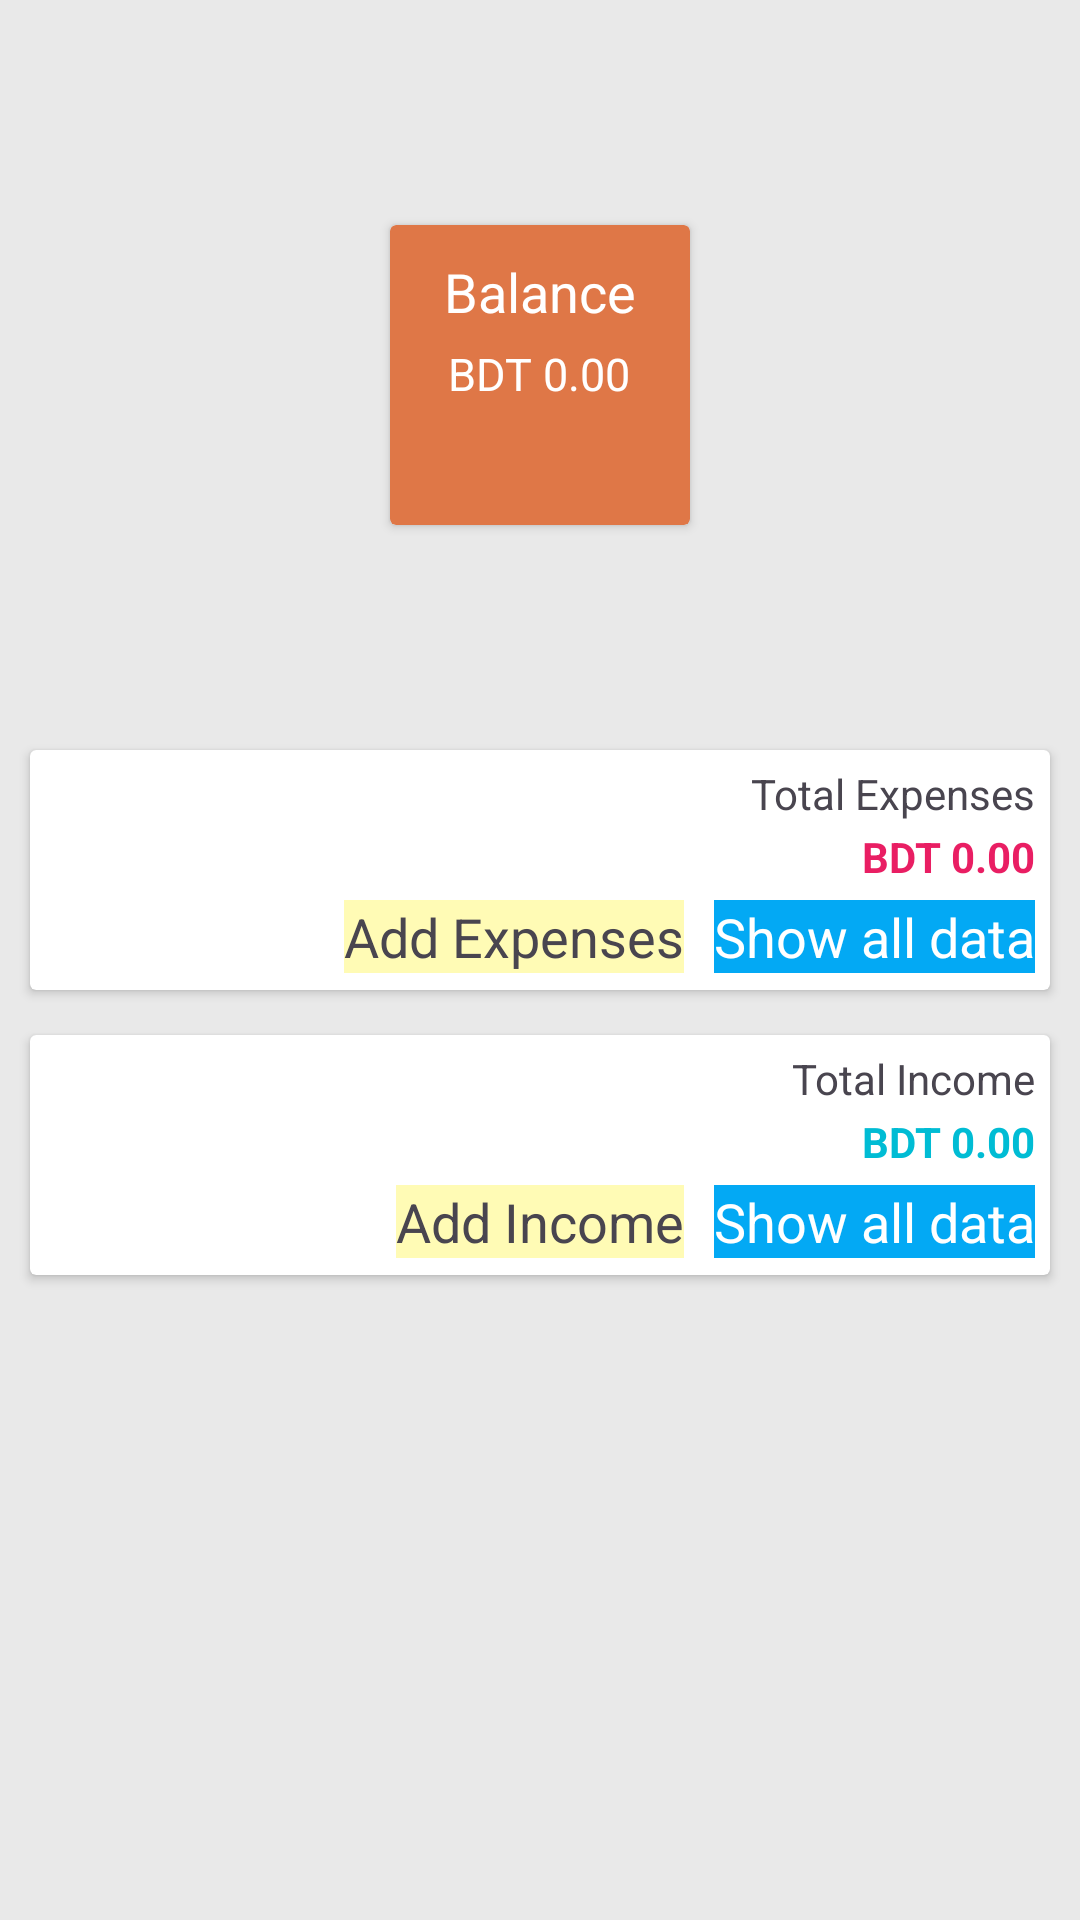

This screen was rendered from an Android layout file. Write that file and the resources it references.
<!-- AndroidManifest.xml: application theme Theme.JubayerSqlite -->
<!-- res/layout/activity_main.xml -->
<?xml version="1.0" encoding="utf-8"?>
<LinearLayout xmlns:android="http://schemas.android.com/apk/res/android"
    xmlns:app="http://schemas.android.com/apk/res-auto"
    xmlns:tools="http://schemas.android.com/tools"
    android:id="@+id/main"
    android:layout_width="match_parent"
    android:layout_height="match_parent"
    tools:context=".MainActivity"
    android:orientation="vertical"
    android:background="#E9E9E9"
    >

    <RelativeLayout
        android:layout_width="match_parent"
        android:layout_height="250dp"

        >


        <androidx.cardview.widget.CardView
            android:layout_width="100dp"
            android:layout_height="100dp"
            android:layout_centerInParent="true"
            app:cardBackgroundColor="#DF7747"
            >

            <LinearLayout
                android:layout_width="match_parent"
                android:layout_height="match_parent"
                android:orientation="vertical"
                >

                <TextView
                    android:layout_width="wrap_content"
                    android:layout_height="wrap_content"
                    android:text="Balance"
                    android:textSize="18sp"
                    android:layout_gravity="center"
                    android:textColor="#fff"
                    android:layout_marginTop="10dp"
                    >

                </TextView>

                <TextView
                    android:layout_width="wrap_content"
                    android:layout_height="wrap_content"
                    android:text="BDT 0.00"
                    android:textSize="15sp"
                    android:layout_gravity="center"
                    android:textColor="#fff"
                    android:layout_marginTop="5dp"
                    android:id="@+id/balance"
                    >

                </TextView>


            </LinearLayout>

        </androidx.cardview.widget.CardView>


    </RelativeLayout>


   <androidx.cardview.widget.CardView
       android:layout_width="match_parent"
       android:layout_height="80dp"
       android:layout_marginLeft="10dp"
       android:layout_marginRight="10dp"
       >

       <RelativeLayout
           android:layout_width="match_parent"
           android:layout_height="match_parent"

           >

           <TextView
               android:layout_width="wrap_content"
               android:layout_height="wrap_content"
               android:text="Total Expenses"
               android:layout_alignParentRight="true"
               android:layout_marginTop="5dp"
               android:layout_marginRight="5dp"
               android:id="@+id/expense"
               >

           </TextView>

           <TextView
               android:layout_width="wrap_content"
               android:layout_height="wrap_content"
               android:text="BDT 0.00"
               android:layout_alignParentRight="true"
               android:layout_marginTop="2dp"
               android:layout_marginRight="5dp"
               android:layout_below="@id/expense"
               android:textColor="#E91E63"
               android:textStyle="bold"
               android:id="@+id/bdt"
               >

           </TextView>

           <LinearLayout
               android:layout_width="wrap_content"
               android:layout_height="wrap_content"
               android:layout_below="@id/bdt"
               android:orientation="horizontal"
               android:weightSum="2"
               android:layout_alignParentRight="true"
               android:layout_marginRight="5dp"
               >
               <TextView
                   android:layout_width="wrap_content"
                   android:layout_height="wrap_content"
                   android:text="Add Expenses"
                   android:gravity="right"
                   android:layout_marginTop="5dp"
                   android:layout_marginRight="10dp"
                   android:textSize="18sp"
                   android:background="#FFFBB5"
                   android:id="@+id/totalexpence"
                   >

               </TextView>



               <TextView
                   android:layout_width="wrap_content"
                   android:layout_height="wrap_content"
                   android:text="Show all data"
                   android:gravity="right"
                   android:layout_marginTop="5dp"
                   android:background="#03A9F4"
                   android:textSize="18sp"
                   android:textColor="#fff"
                   android:id="@+id/viewdata"
                   >

               </TextView>

           </LinearLayout>


       </RelativeLayout>

   </androidx.cardview.widget.CardView>

    <androidx.cardview.widget.CardView
        android:layout_width="match_parent"
        android:layout_height="80dp"
        android:layout_marginLeft="10dp"
        android:layout_marginRight="10dp"
        android:layout_marginTop="15dp"
        >

        <RelativeLayout
            android:layout_width="match_parent"
            android:layout_height="match_parent"

            >

            <TextView
                android:layout_width="wrap_content"
                android:layout_height="wrap_content"
                android:text="Total Income"
                android:layout_alignParentRight="true"
                android:layout_marginTop="5dp"
                android:layout_marginRight="5dp"
                android:id="@+id/income"
                >

            </TextView>

            <TextView
                android:layout_width="wrap_content"
                android:layout_height="wrap_content"
                android:text="BDT 0.00"
                android:layout_alignParentRight="true"
                android:layout_marginTop="2dp"
                android:layout_marginRight="5dp"
                android:layout_below="@id/income"
                android:textColor="#00BCD4"
                android:textStyle="bold"
                android:id="@+id/bdtt"
                >

            </TextView>

            <LinearLayout
                android:layout_width="wrap_content"
                android:layout_height="wrap_content"
                android:layout_below="@id/bdtt"
                android:orientation="horizontal"
                android:weightSum="2"
                android:layout_alignParentRight="true"
                android:layout_marginRight="5dp"
                >
                <TextView
                    android:layout_width="wrap_content"
                    android:layout_height="wrap_content"
                    android:text="Add Income"
                    android:gravity="right"
                    android:layout_marginTop="5dp"
                    android:layout_marginRight="10dp"
                    android:textSize="18sp"
                    android:background="#FFFBB5"
                    android:id="@+id/addincomes"
                    >

                </TextView>



                <TextView
                    android:layout_width="wrap_content"
                    android:layout_height="wrap_content"
                    android:text="Show all data"
                    android:gravity="right"
                    android:layout_marginTop="5dp"
                    android:background="#03A9F4"
                    android:id="@+id/addincometextview"
                    android:textSize="18sp"
                    android:textColor="#fff"
                    >

                </TextView>

            </LinearLayout>


        </RelativeLayout>

    </androidx.cardview.widget.CardView>




</LinearLayout>
<!-- resources referenced by this layout -->
<resources>
  <style name="Theme.JubayerSqlite" parent="Base.Theme.JubayerSqlite" />
  <style name="Base.Theme.JubayerSqlite" parent="Theme.Material3.DayNight.NoActionBar">
          
          
      </style>
</resources>
